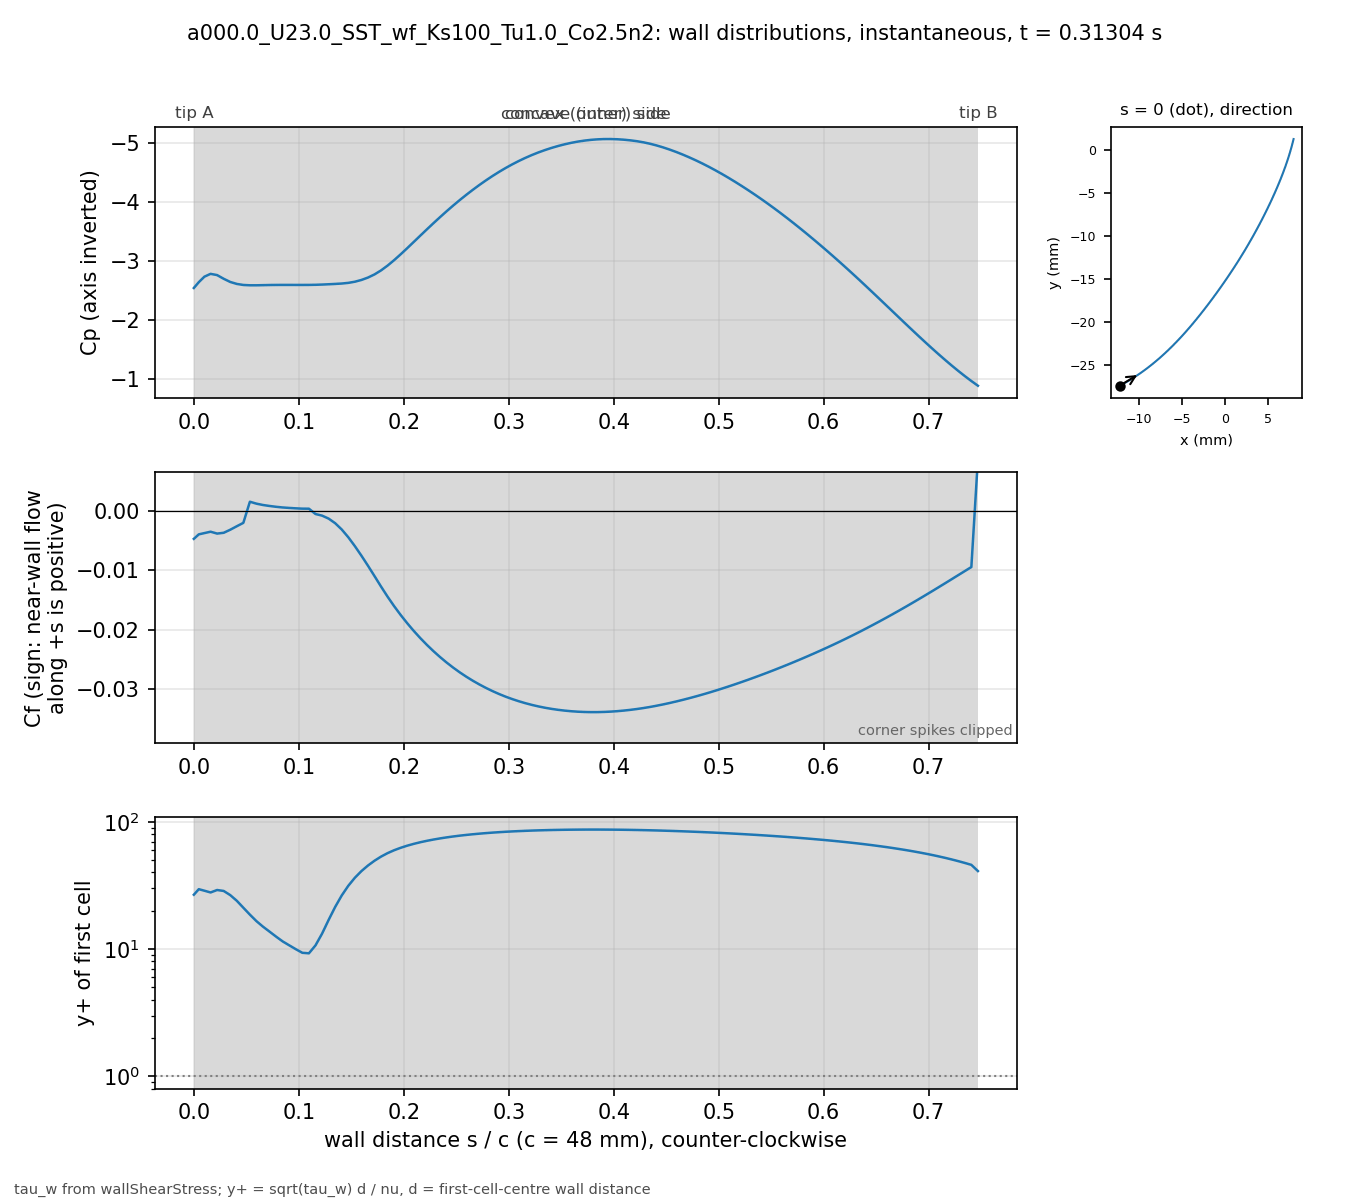

The table this chart was drawn from, first rows:
# a000.0_U23.0_SST_wf_Ks100_Tu1.0_Co2.5n…, p_inf=0; Cf signed by near-wall flow dir…
patch, s_over_c, x_m, y_m, Cp, Cf, yplus, d_first_m
blade, 0.000000, -0.01227, -0.02739, -2.543, -0.004702, 26.73, 0.0003633
blade, 0.004708, -0.01207, -0.02729, -2.641, -0.00394, 29.54, 0.0004387
blade, 0.01001, -0.01185, -0.02716, -2.734, -0.00373, 28.75, 0.0004388
blade, 0.01593, -0.0116, -0.02702, -2.782, -0.003495, 27.84, 0.000439
blade, 0.02215, -0.01134, -0.02687, -2.761, -0.00381, 29.11, 0.0004396
blade, 0.0284, -0.01108, -0.02672, -2.699, -0.003678, 28.62, 0.0004399
blade, 0.03464, -0.01083, -0.02656, -2.645, -0.003163, 26.55, 0.00044
blade, 0.04089, -0.01058, -0.0264, -2.611, -0.002577, 23.96, 0.00044
blade, 0.04714, -0.01033, -0.02624, -2.594, -0.002003, 21.13, 0.00044
blade, 0.05339, -0.01008, -0.02607, -2.588, 0.001559, 18.64, 0.00044
blade, 0.05964, -0.00983, -0.0259, -2.588, 0.001232, 16.57, 0.00044
blade, 0.06588, -0.009586, -0.02573, -2.591, 0.001008, 14.99, 0.00044
blade, 0.07213, -0.009343, -0.02555, -2.593, 0.0008423, 13.7, 0.00044
blade, 0.07838, -0.009103, -0.02537, -2.594, 0.0007025, 12.51, 0.00044
blade, 0.08463, -0.008865, -0.02519, -2.595, 0.0005913, 11.48, 0.00044
blade, 0.09088, -0.00863, -0.025, -2.594, 0.0005132, 10.69, 0.00044
blade, 0.09712, -0.008396, -0.02481, -2.594, 0.0004463, 9.971, 0.00044
blade, 0.1034, -0.008164, -0.02462, -2.594, 0.0003915, 9.339, 0.00044
blade, 0.1096, -0.007935, -0.02443, -2.595, 0.0003845, 9.256, 0.00044
blade, 0.1159, -0.007708, -0.02423, -2.597, -0.0005121, 10.68, 0.00044
blade, 0.1221, -0.007482, -0.02404, -2.601, -0.0007823, 13.2, 0.00044
blade, 0.1284, -0.007259, -0.02384, -2.606, -0.001285, 16.92, 0.00044
blade, 0.1346, -0.007038, -0.02363, -2.611, -0.002059, 21.42, 0.00044
blade, 0.1409, -0.006819, -0.02343, -2.618, -0.003118, 26.36, 0.00044
blade, 0.1471, -0.006602, -0.02322, -2.629, -0.004428, 31.41, 0.00044
blade, 0.1534, -0.006387, -0.02301, -2.649, -0.005919, 36.31, 0.00044
blade, 0.1596, -0.006173, -0.0228, -2.678, -0.007532, 40.96, 0.00044
blade, 0.1659, -0.005962, -0.02259, -2.719, -0.009223, 45.33, 0.00044
blade, 0.1721, -0.005752, -0.02237, -2.773, -0.01098, 49.45, 0.00044
blade, 0.1784, -0.005545, -0.02216, -2.841, -0.01275, 53.3, 0.00044
blade, 0.1846, -0.005339, -0.02194, -2.923, -0.01446, 56.76, 0.00044
blade, 0.1908, -0.005135, -0.02172, -3.015, -0.01606, 59.82, 0.00044
blade, 0.1971, -0.004932, -0.0215, -3.114, -0.01755, 62.53, 0.00044
blade, 0.2033, -0.004732, -0.02128, -3.218, -0.01894, 64.96, 0.00044
blade, 0.2096, -0.004532, -0.02105, -3.324, -0.02024, 67.15, 0.00044
blade, 0.2158, -0.004335, -0.02083, -3.431, -0.02145, 69.13, 0.00044
blade, 0.2221, -0.004139, -0.0206, -3.537, -0.02258, 70.94, 0.00044
blade, 0.2283, -0.003944, -0.02037, -3.641, -0.02364, 72.58, 0.00044
blade, 0.2346, -0.003751, -0.02014, -3.743, -0.02463, 74.08, 0.00044
blade, 0.2408, -0.00356, -0.01991, -3.843, -0.02555, 75.45, 0.00044
blade, 0.2471, -0.003369, -0.01968, -3.939, -0.02641, 76.71, 0.00044
blade, 0.2533, -0.00318, -0.01945, -4.032, -0.0272, 77.85, 0.00044
blade, 0.2596, -0.002992, -0.01921, -4.121, -0.02794, 78.9, 0.00044
blade, 0.2658, -0.002805, -0.01898, -4.206, -0.02862, 79.86, 0.00044
blade, 0.2721, -0.002619, -0.01874, -4.288, -0.02925, 80.73, 0.00044
blade, 0.2783, -0.002435, -0.01851, -4.366, -0.02983, 81.53, 0.00044
blade, 0.2846, -0.002251, -0.01827, -4.439, -0.03037, 82.25, 0.00044
blade, 0.2908, -0.002069, -0.01803, -4.509, -0.03086, 82.92, 0.00044
blade, 0.2971, -0.001888, -0.01779, -4.575, -0.0313, 83.52, 0.00044
blade, 0.3033, -0.001707, -0.01755, -4.636, -0.03171, 84.05, 0.00044
blade, 0.3096, -0.001528, -0.01731, -4.693, -0.03207, 84.53, 0.00044
blade, 0.3158, -0.00135, -0.01707, -4.746, -0.0324, 84.96, 0.00044
blade, 0.3221, -0.001173, -0.01683, -4.794, -0.03269, 85.34, 0.00044
blade, 0.3283, -0.0009966, -0.01659, -4.838, -0.03295, 85.68, 0.00044
blade, 0.3346, -0.0008214, -0.01634, -4.878, -0.03317, 85.97, 0.00044
blade, 0.3408, -0.0006472, -0.0161, -4.915, -0.03336, 86.21, 0.00044
blade, 0.3471, -0.000474, -0.01585, -4.947, -0.03352, 86.42, 0.00044
blade, 0.3533, -0.0003018, -0.01561, -4.976, -0.03365, 86.59, 0.00044
blade, 0.3595, -0.0001305, -0.01536, -5.001, -0.03376, 86.72, 0.00044
... 62 more rows
